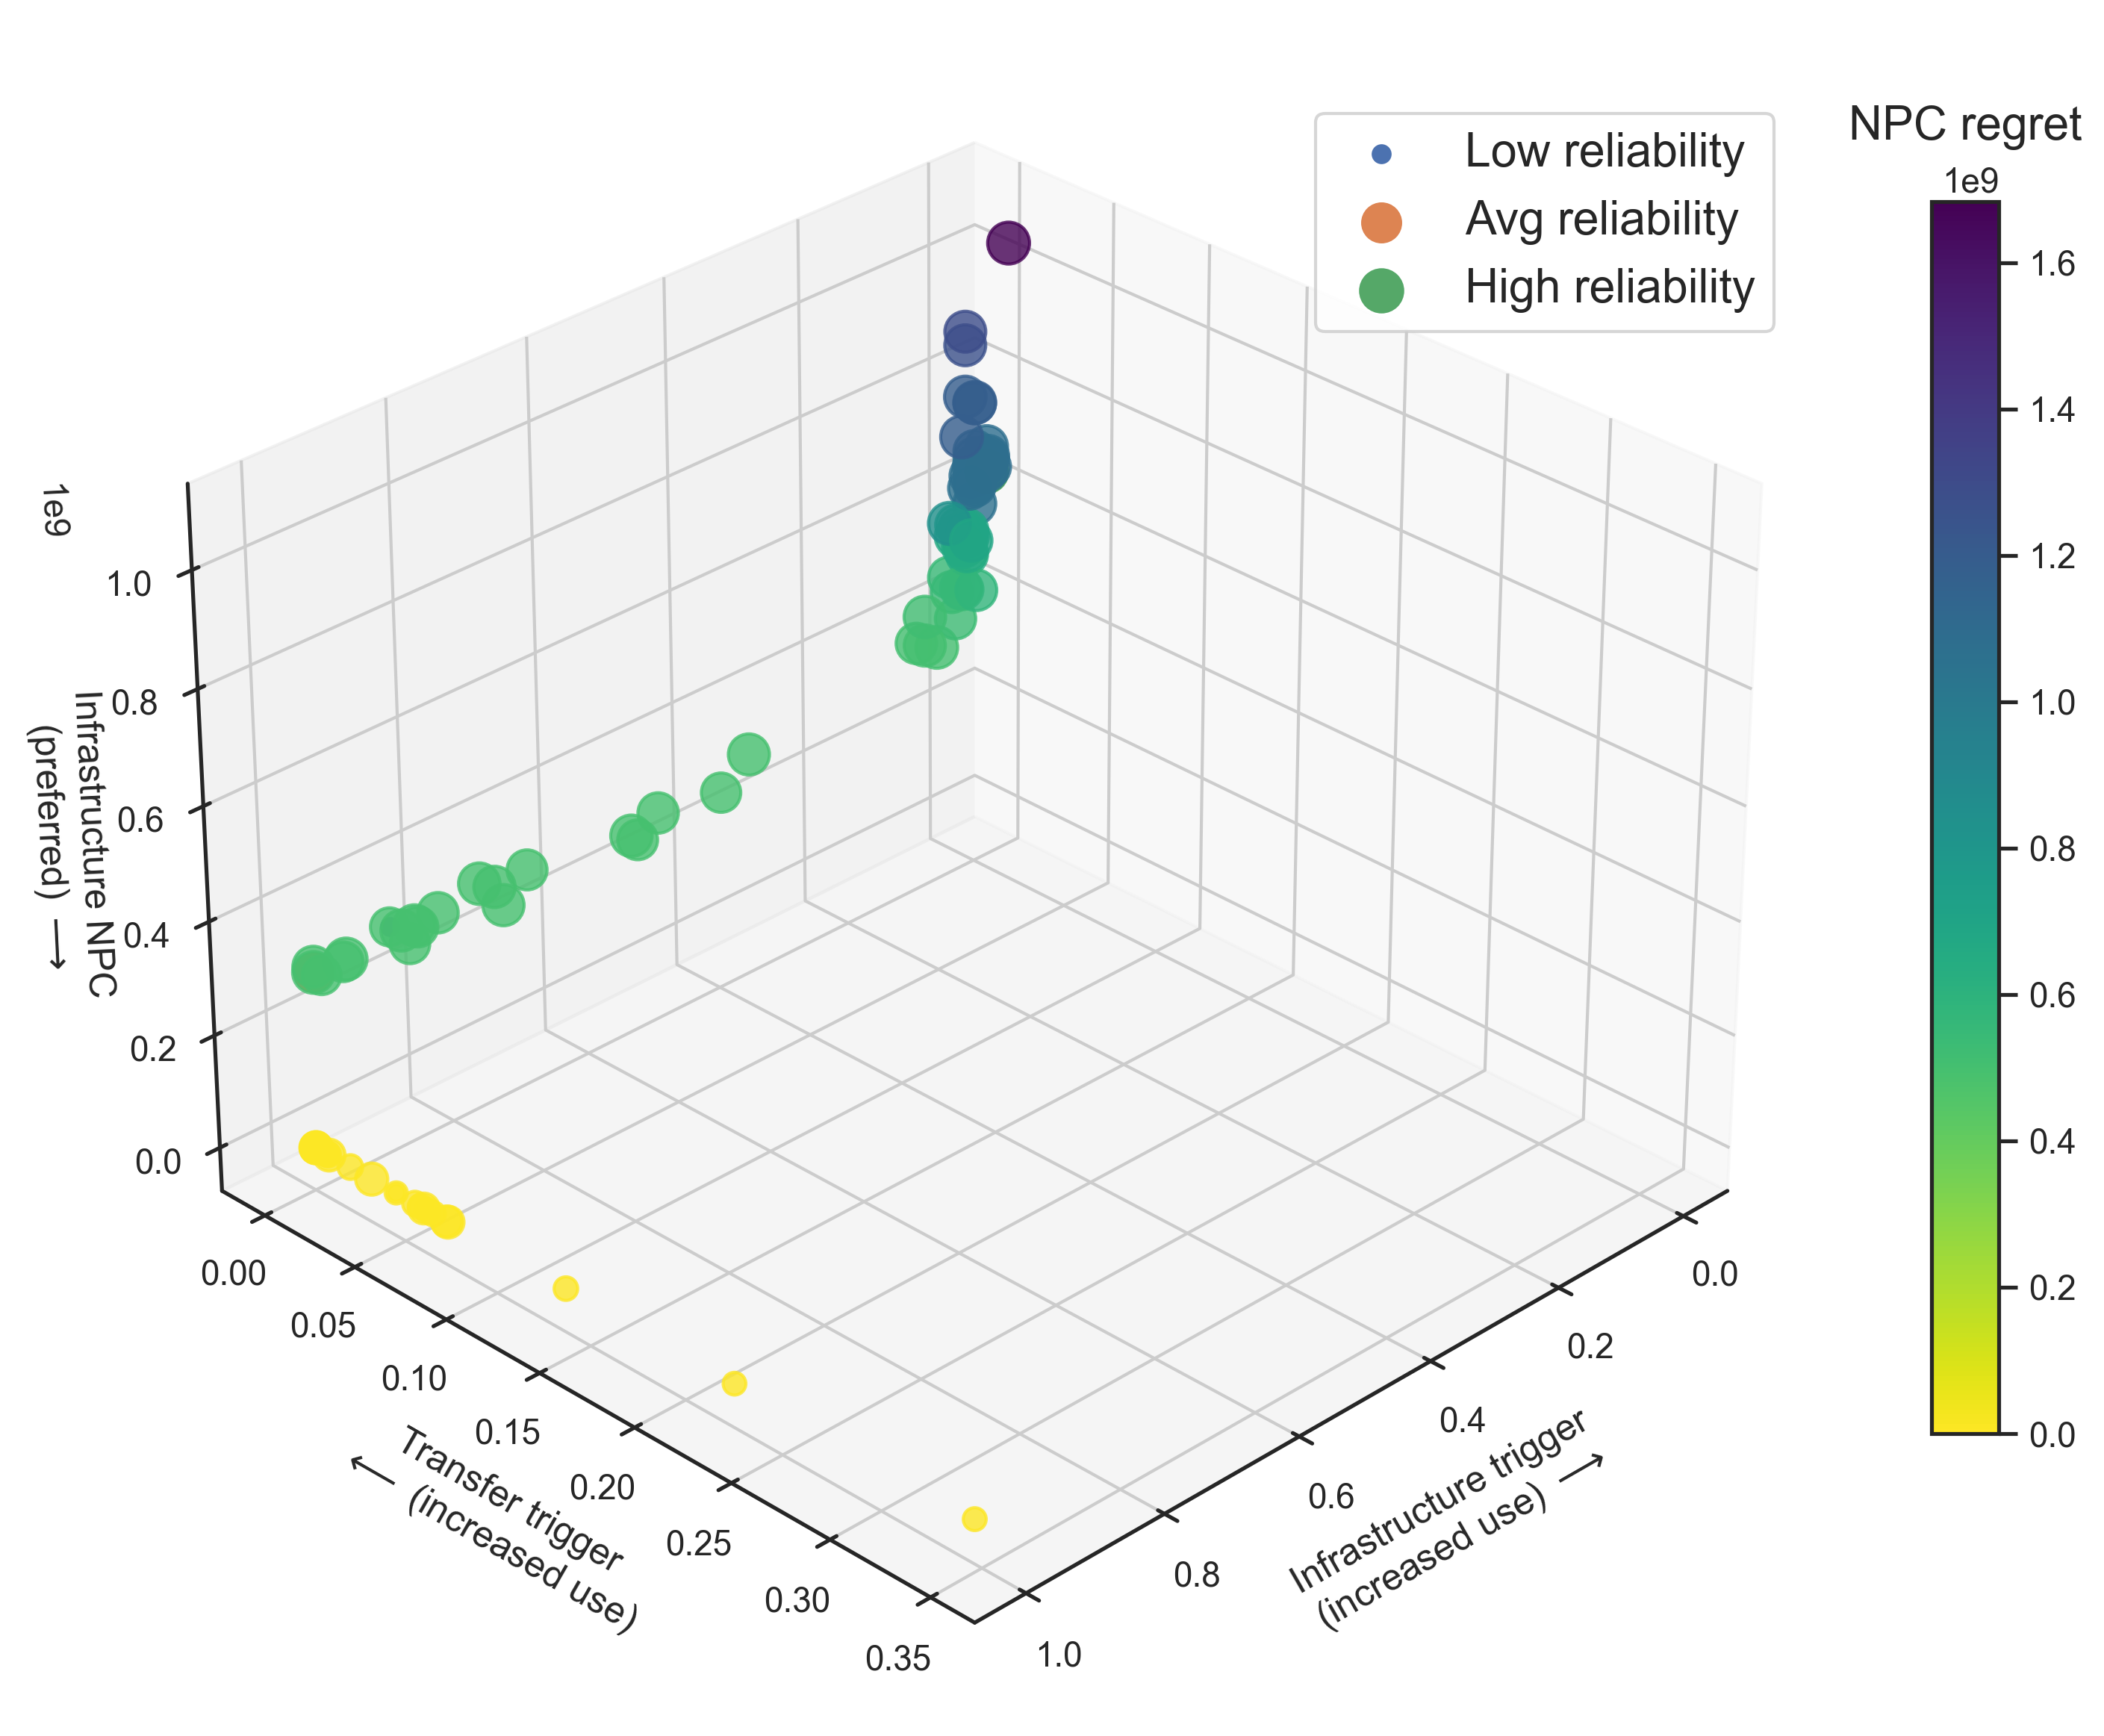

The data file committed next to this chart (first rows):
idx, inf_trigger, tt_trigger, INPC, REL, INPC_Regret
0, 0.8847, 0.001, 322636667, 0.75, 499144733
1, 0.9932, 0.001, 307140673, 0.903, 499144733
2, 0.001, 0.007229, 647176593, 0.878, 1081138006
3, 0.8515, 0.001776, 307140673, 0.867, 499144733
4, 0.7677, 0.01906, 322636667, 0.88, 499144733
5, 1, 0.05576, 0, 0.31, 0
6, 0.9909, 0.004641, 307140673, 0.775, 499144733
7, 1, 0.001, 0, 0.519, 0
8, 0.9973, 0.002703, 322636667, 0.865, 499144733
9, 0.57, 0.01886, 322636667, 0.821, 499144733
10, 0.001083, 0.007546, 691723338, 0.891, 1081138006
11, 0.4216, 0.01026, 307140673, 0.802, 499144733
12, 0.001083, 0.008388, 676227344, 0.859, 1081138006
13, 0.05308, 0.008506, 411558214, 0.842, 531137412
14, 0.02006, 0.001, 434778666, 0.846, 579945741
15, 0.0421, 0.001404, 566351828, 0.912, 837717907
16, 1, 0.008334, 0, 0.524, 0
17, 0.04533, 0.008825, 462811039, 0.866, 552981936
18, 0.881, 0.01071, 307140673, 0.811, 499144733
19, 0.001, 0.002272, 634616229, 0.874, 1081138006
20, 1, 0.001, 0, 0.539, 0
21, 1, 0.001, 0, 0.508, 0
22, 0.9562, 0.002994, 307140673, 0.818, 499144733
23, 0.7359, 0.001936, 307140673, 0.883, 499144733
24, 0.08992, 0.004446, 376793324, 0.877, 502664945
25, 0.03391, 0.008076, 522032331, 0.86, 651141034
26, 0.001, 0.001646, 649873984, 0.865, 1081138006
27, 0.9503, 0.002249, 307140673, 0.912, 499144733
28, 0.002667, 0.001, 645801373, 0.872, 1081138006
29, 0.04172, 0.001, 467976136, 0.867, 552332138
30, 0.02494, 0.001, 547901206, 0.877, 699734648
31, 0.6863, 0.001205, 307140673, 0.829, 499144733
32, 0.7552, 0.001, 322636667, 0.891, 499144733
33, 0.007258, 0.001, 632488522, 0.891, 1081138006
34, 0.8512, 0.003614, 307140673, 0.829, 499144733
35, 0.02606, 0.005393, 508241723, 0.874, 644925572
36, 0.001, 0.008, 669680264, 0.893, 1081138006
37, 0.001, 0.001, 611657373, 0.878, 1081138006
38, 0.04342, 0.003092, 446069436, 0.872, 542359146
39, 0.5687, 0.01494, 322636667, 0.886, 499144733
40, 1, 0.02013, 0, 0.316, 0
41, 0.001, 0.009275, 658027101, 0.877, 1081138006
42, 0.001, 0.01913, 1065787346, 0.908, 1683382115
43, 0.03066, 0.001, 536212177, 0.893, 667527253
44, 0.07985, 0.001, 417490490, 0.892, 515802172
45, 0.3542, 0.001284, 322636667, 0.874, 499144733
46, 0.001, 0.006283, 657242664, 0.867, 1081138006
47, 0.03089, 0.001, 556927775, 0.838, 688433807
48, 0.001, 0.006537, 667267484, 0.878, 1081138006
49, 0.03874, 0.01216, 550545772, 0.884, 694649269
50, 0.02606, 0.005393, 551841111, 0.904, 684478513
51, 0.06119, 0.001, 351963197, 0.899, 501868236
52, 1, 0.0455, 0, 0.254, 0
53, 1, 0.0455, 0, 0.146, 0
54, 1, 0.06065, 0, 0.491, 0
55, 1, 0.1373, 0, 0.288, 0
56, 1, 0.05879, 0, 0.301, 0
57, 1, 0.001, 0, 0.326, 0
58, 1, 0.07385, 0, 0.529, 0
59, 0.01587, 0.001021, 777416380, 0.893, 1184237381
... 31 more rows
